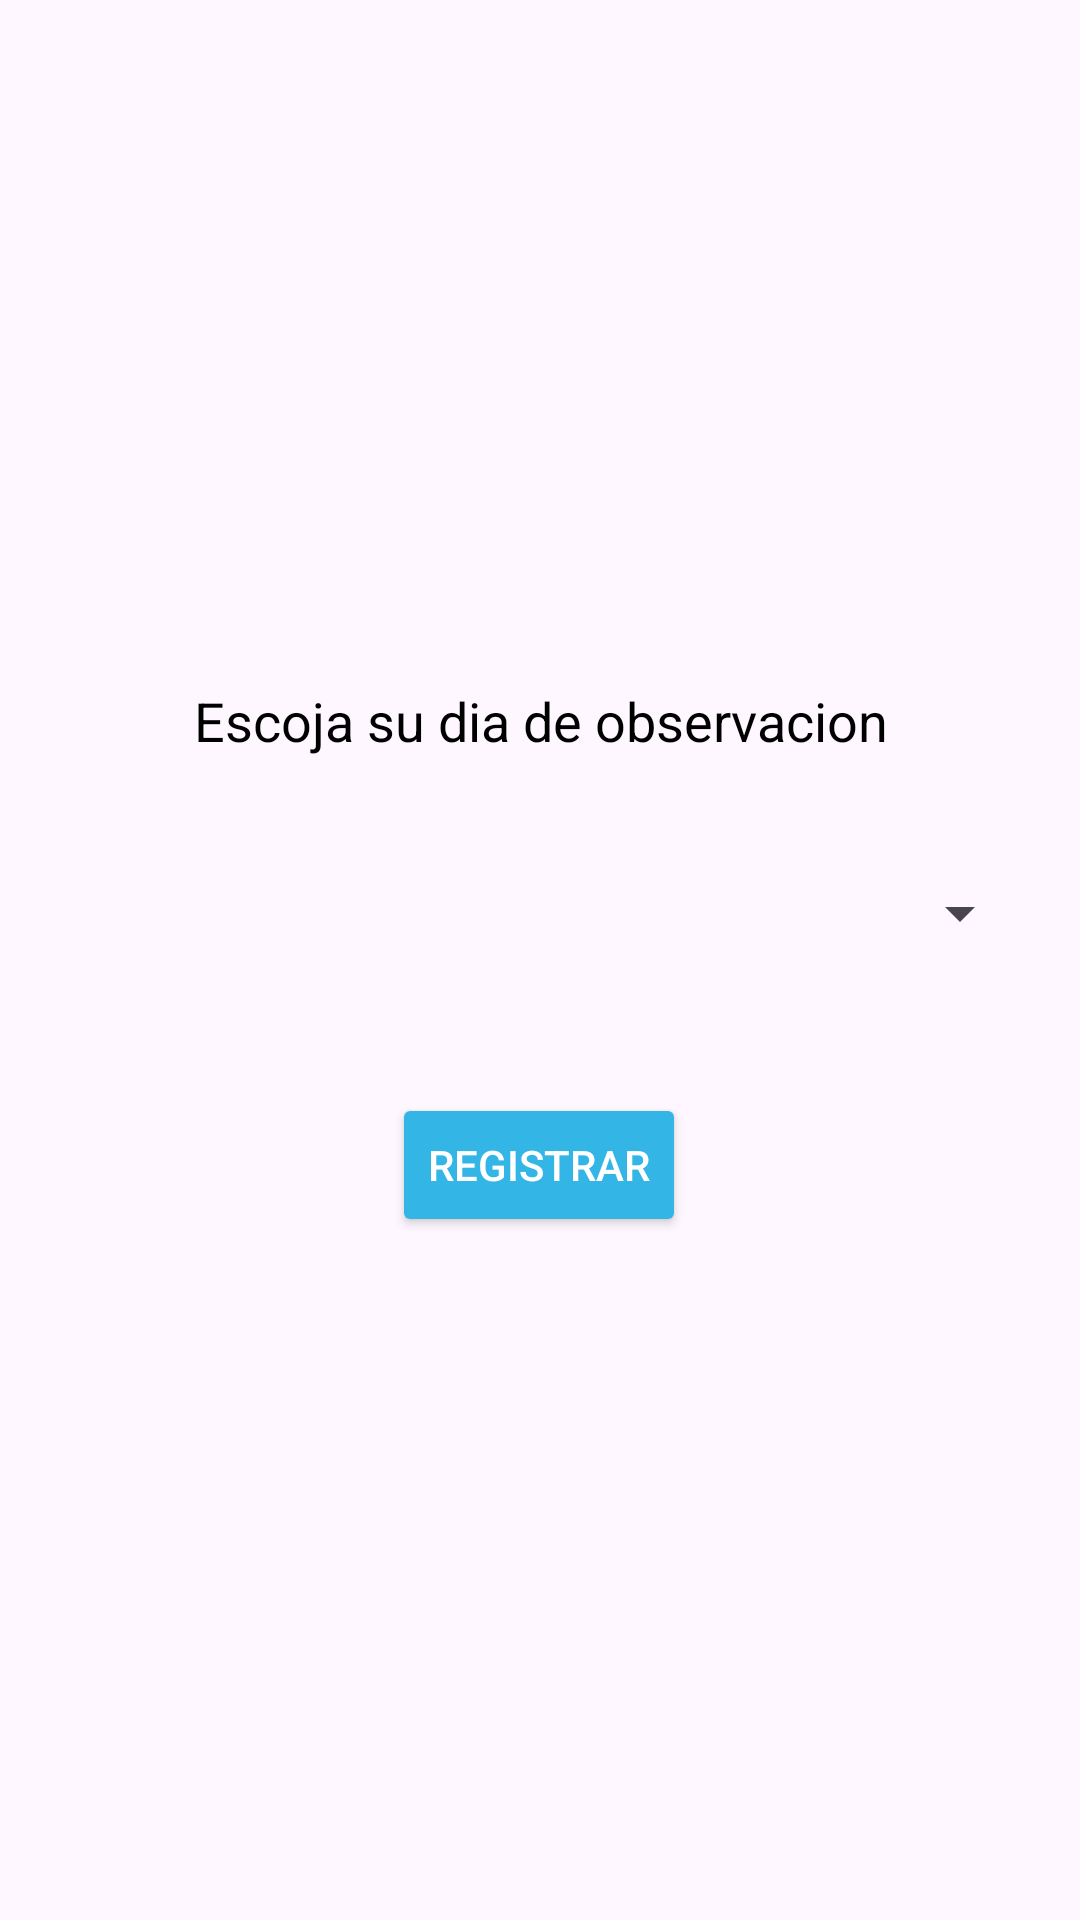

Produce the Android XML layout that renders to this screen, including the resource entries it uses.
<!-- AndroidManifest.xml: activity theme Theme.Simulacion -->
<!-- res/layout/activity_main.xml -->
<?xml version="1.0" encoding="utf-8"?>
<androidx.constraintlayout.widget.ConstraintLayout xmlns:android="http://schemas.android.com/apk/res/android"
    android:layout_width="match_parent"
    android:layout_height="match_parent"
    xmlns:app="http://schemas.android.com/apk/res-auto"
    android:padding="16dp">

    <Button
        android:id="@+id/buttonRegistrar"
        android:layout_width="wrap_content"
        android:layout_height="wrap_content"
        android:layout_marginTop="48dp"
        android:backgroundTint="@android:color/holo_blue_light"
        android:text="Registrar"
        android:textColor="@android:color/white"
        app:layout_constraintEnd_toEndOf="parent"
        app:layout_constraintHorizontal_bias="0.498"
        app:layout_constraintStart_toStartOf="parent"
        app:layout_constraintTop_toBottomOf="@id/spinnerDiasDeObservacion" />

    <TextView
        android:id="@+id/textViewTitulo"
        android:layout_width="wrap_content"
        android:layout_height="wrap_content"
        android:layout_marginTop="212dp"
        android:text="Escoja su dia de observacion"
        android:textColor="@android:color/black"
        android:textSize="18sp"
        app:layout_constraintEnd_toEndOf="parent"
        app:layout_constraintHorizontal_bias="0.506"
        app:layout_constraintStart_toStartOf="parent"
        app:layout_constraintTop_toTopOf="parent" />

    <Spinner
        android:id="@+id/spinnerDiasDeObservacion"
        android:layout_width="0dp"
        android:layout_height="wrap_content"
        android:layout_marginTop="40dp"
        app:layout_constraintEnd_toEndOf="parent"
        app:layout_constraintHorizontal_bias="0.0"
        app:layout_constraintStart_toStartOf="parent"
        app:layout_constraintTop_toBottomOf="@id/textViewTitulo" />
</androidx.constraintlayout.widget.ConstraintLayout>
<!-- resources referenced by this layout -->
<resources>
  <style name="Theme.Simulacion" parent="android:Theme.Material.Light.NoActionBar" />
</resources>
